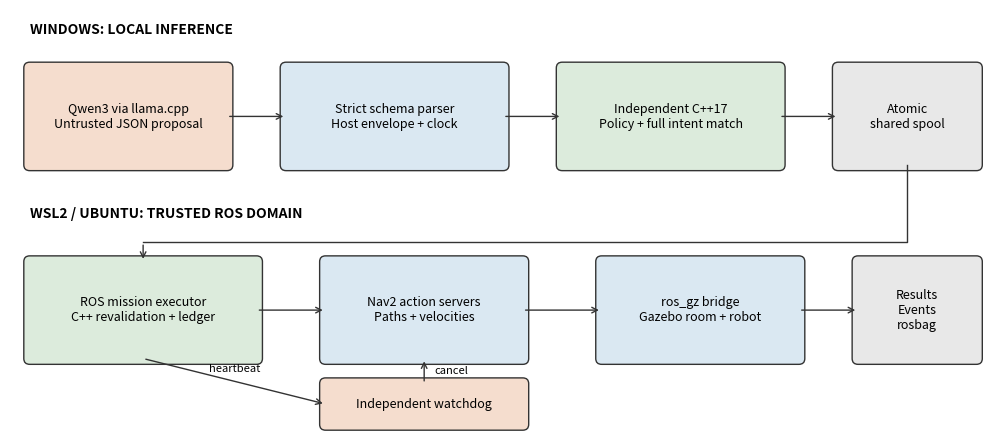

Reproduce this figure in Python.
"""Render the implemented trust boundaries as repository-native SVG and PNG."""

from pathlib import Path

import matplotlib

matplotlib.use("Agg")
import matplotlib.pyplot as plt  # noqa: E402
from matplotlib.patches import FancyBboxPatch  # noqa: E402


def main():
    output = Path("reports/phase3/figures")
    output.mkdir(parents=True, exist_ok=True)
    fig, axis = plt.subplots(figsize=(10, 4.4))
    axis.set(xlim=(0, 10), ylim=(0, 4.4))
    axis.axis("off")

    def box(x, y, w, h, text, color):
        axis.add_patch(
            FancyBboxPatch(
                (x, y),
                w,
                h,
                boxstyle="round,pad=0.06",
                linewidth=1,
                edgecolor="#333333",
                facecolor=color,
            )
        )
        axis.text(x + w / 2, y + h / 2, text, ha="center", va="center", fontsize=9)

    def arrow(a, b, label=""):
        axis.annotate("", xy=b, xytext=a, arrowprops={"arrowstyle": "->", "color": "#333333"})
        if label:
            axis.text((a[0] + b[0]) / 2, (a[1] + b[1]) / 2 + 0.1, label, ha="center", fontsize=8)

    axis.text(0.2, 4.15, "WINDOWS: LOCAL INFERENCE", fontsize=10, weight="bold")
    axis.text(0.2, 2.25, "WSL2 / UBUNTU: TRUSTED ROS DOMAIN", fontsize=10, weight="bold")
    box(0.2, 2.8, 2, 1, "Qwen3 via llama.cpp\nUntrusted JSON proposal", "#f5ddce")
    box(2.8, 2.8, 2.2, 1, "Strict schema parser\nHost envelope + clock", "#dae8f2")
    box(5.6, 2.8, 2.2, 1, "Independent C++17\nPolicy + full intent match", "#dcebdc")
    box(8.4, 2.8, 1.4, 1, "Atomic\nshared spool", "#e8e8e8")
    box(0.2, 0.8, 2.3, 1, "ROS mission executor\nC++ revalidation + ledger", "#dcebdc")
    box(3.2, 0.8, 2, 1, "Nav2 action servers\nPaths + velocities", "#dae8f2")
    box(6, 0.8, 2, 1, "ros_gz bridge\nGazebo room + robot", "#dae8f2")
    box(3.2, 0.12, 2, 0.42, "Independent watchdog", "#f5ddce")
    box(8.6, 0.8, 1.2, 1, "Results\nEvents\nrosbag", "#e8e8e8")
    arrow((2.2, 3.3), (2.8, 3.3))
    arrow((5, 3.3), (5.6, 3.3))
    arrow((7.8, 3.3), (8.4, 3.3))
    axis.plot([9.1, 9.1, 1.35], [2.8, 2.0, 2.0], color="#333333", linewidth=1)
    arrow((1.35, 2.0), (1.35, 1.8))
    arrow((2.5, 1.3), (3.2, 1.3))
    arrow((5.2, 1.3), (6, 1.3))
    arrow((8, 1.3), (8.6, 1.3))
    arrow((4.2, 0.54), (4.2, 0.8))
    axis.text(4.3, 0.64, "cancel", fontsize=8)
    arrow((1.35, 0.8), (3.2, 0.33), "heartbeat")
    fig.tight_layout(pad=0.5)
    for suffix in ["svg", "png"]:
        fig.savefig(output / f"architecture.{suffix}", dpi=220)
    plt.close(fig)


if __name__ == "__main__":
    main()
